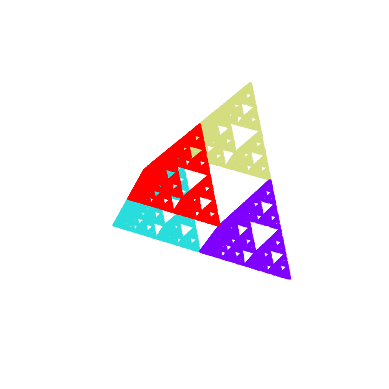

Reproduce this figure in Python.
import numpy as np
from random import random, randint
import matplotlib.pyplot as plt
from mpl_toolkits.mplot3d import Axes3D
import math

'''
4: Tetrahedron
6: Octahedron
8: Cube
12: Icosahedron
20: Dodecahedron
'''

def poly(n):
    if n == 4:
        # Finding the vertices of a tetrahedron
        vertices = np.array([[1,0,-1/(2**0.5)], [-1,0,-1/(2**0.5)],
                             [0,1,1/(2**0.5)],[0,-1,1/(2**0.5)]])
    
    if n == 6:
        # Finding the vertices of an octahedron
        vertices = np.array([[0,0,0], [1,0,0], [0,1,0], 
                             [1,1,0],[0.5,0.5,1/(2**0.5)],
                             [0.5,0.5,-1/(2**0.5)]]) 

    if n == 8:
        # Finding the vertices of a cube
        vertices = np.array([[0,0,0], [1,0,0], [0,1,0], [0,0,1], 
                             [1,1,0], [1,0,1], [0,1,1], [1,1,1]])

    if n == 12:
        # Finding the vertices of an icosahedron
        phi = (1+math.sqrt(5))/2
        a = 1
        b = phi
        vertices = np.array([[-a, -b, 0], [a, -b, 0], [-a, b, 0], 
                             [a, b, 0], [0, -a, -b], [0, a, -b], 
                             [0, -a, b], [0, a, b], [-b, 0, -a], 
                             [-b, 0, a], [b, 0, -a], [b, 0, a] ])

    if n == 20:
        # Finding the vertices of a dodecahedron
        phi = (1+math.sqrt(5))/2
        a = 1
        b = phi
        c = a+b

        vertices = np.array([[-b,-b,-b], [b,-b,-b], [-b,b,-b], [b,b,-b], 
                             [-b,-b,b], [b,-b,b], [-b,b,b], [b,b,b], 
                             [c, -a, 0], [c, a, 0], [-c, -a, 0], [-c, a, 0],
                             [a, 0, -c], [-a, 0, -c], [a, 0, c], [-a, 0, c], 
                             [0, -c, -a], [0, -c, a], [0, c, -a], [0, c, a]])
    return vertices


def randpt():
    # Three random numbers between 0 and 1 will create the coordinates for the initial point
    x = random()
    y = random()
    z = random()

    return (x, y, z)


def chaos(n, frac, i):
    # Finding the vertices of the polyhedron
    vertices = poly(n)

    # Initiating the current point
    current_point = randpt()
    xs = []
    ys = []
    zs = []
    colors = []

    # Create a colormap
    colormap = plt.cm.rainbow

    # Finding the i points
    for _ in range(i):
        # Selecting the random vertex and finding the vector to it
        random_index = randint(0, n - 1)
        random_vertex = vertices[random_index]
        vector_to_vertex = np.array(random_vertex) - np.array(current_point)

        # Finding the new point
        new_point = np.array(current_point) + vector_to_vertex * frac
        if _ > 5:
            xs.append(new_point[0])
            ys.append(new_point[1])
            zs.append(new_point[2])
            # Assign color based on the selected vertex using the rainbow colormap
            colors.append(colormap(random_index / (n - 1)))  # Normalize index for colormap
       
        current_point = new_point
    
    # 3D plot using Matplotlib
    fig = plt.figure()
    ax = fig.add_subplot(111, projection='3d')
    scatter = ax.scatter(xs, ys, zs, c=colors, s=0.5)

    # Display the plot
    plt.axis('equal')
    plt.axis('off')
    plt.show()

# Run the Chaos Game with the tetrahedron (4 vertices) and 100,000 iterations
chaos(4, 0.5, 100000)
# You can uncomment and run with other polyhedra
# chaos(6, 0.5, 100000)
# chaos(8, 0.5, 100000)
# chaos(12, 0.618, 100000) # Optimal 1/phi = 0.618...
# chaos(20, 0.7236, 100000) # dodecahedron with optimal ratio